Labelled photos from "classification", an image-classification folder in jshankarc/A-Smartphone-Assistance-for-Blind-Visually-Impaired-using-Deep-Learning. The possible labels are: center, left, right.

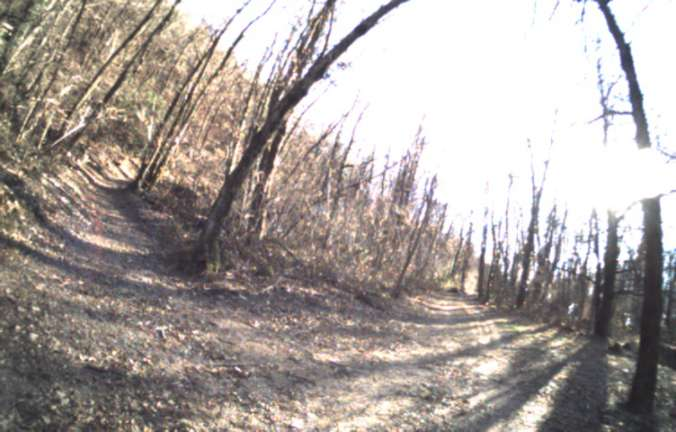
Label: left

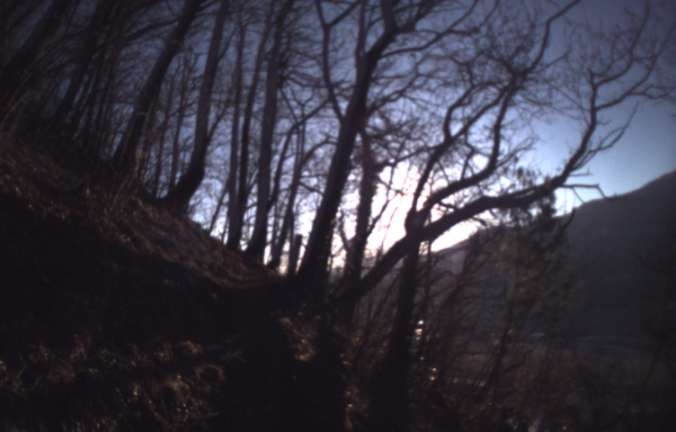
Label: center

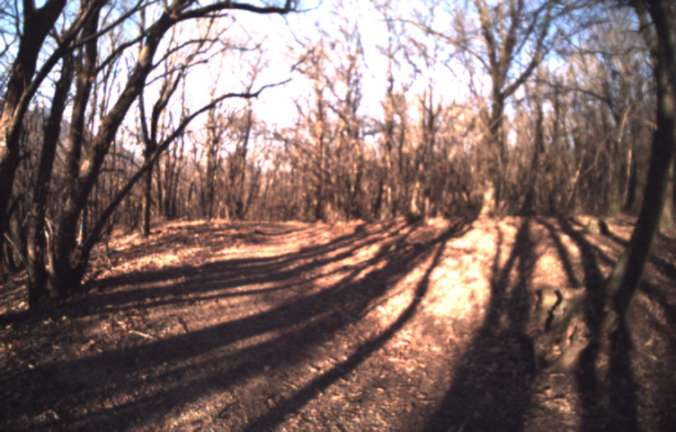
Label: center

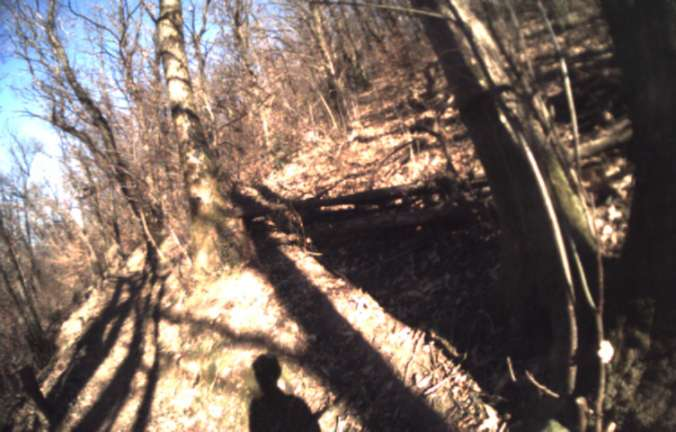
Label: right

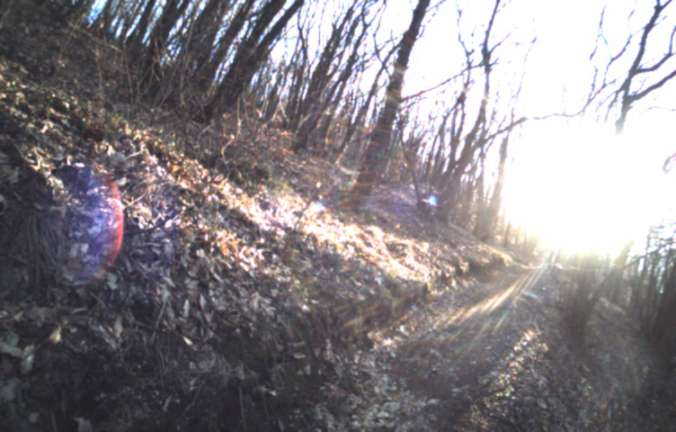
Label: left

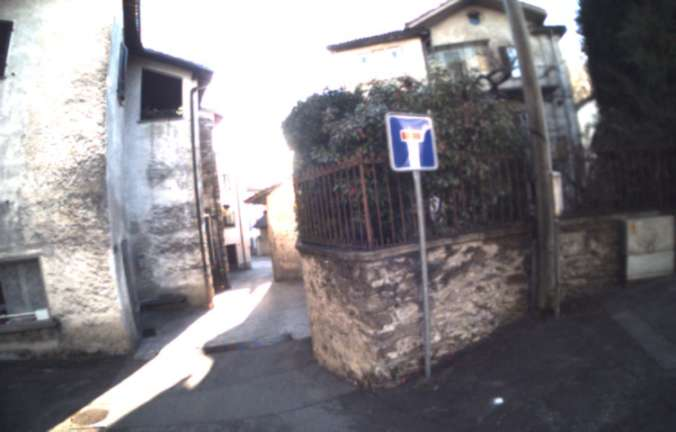
Label: right
